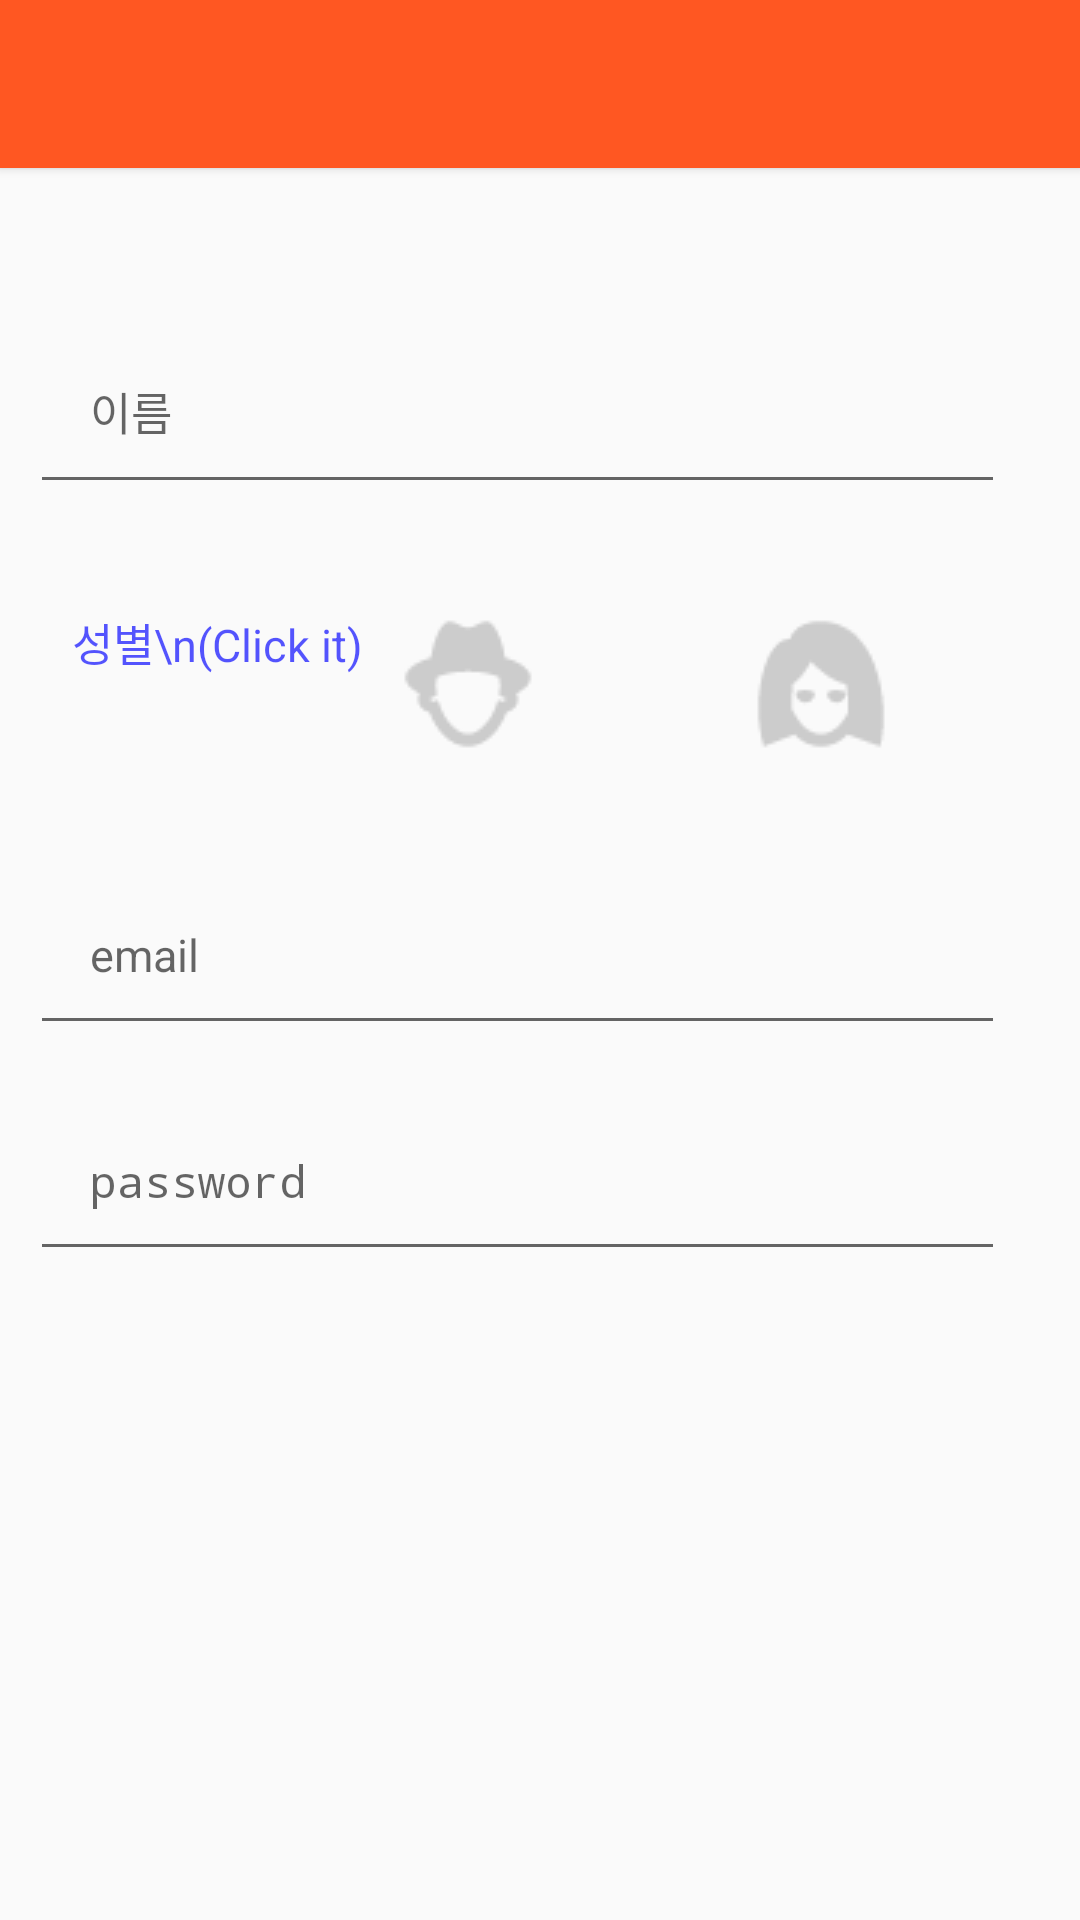

This screen was rendered from an Android layout file. Write that file and the resources it references.
<!-- AndroidManifest.xml: activity theme AppTheme.NoActionBar -->
<!-- res/layout/activity_join_teacher.xml -->
<?xml version="1.0" encoding="utf-8"?>
<LinearLayout xmlns:android="http://schemas.android.com/apk/res/android"
    android:orientation="vertical" android:layout_width="match_parent"
    android:layout_height="match_parent"
    >
    <include
        android:id="@+id/tool_bar"
        layout="@layout/toolbar_main"
        >
    </include>

    <EditText
        android:id="@+id/nameEditText"
        android:layout_width="match_parent"
        android:layout_height="wrap_content"
        android:hint="이름"
        android:textAppearance="?android:attr/textAppearanceSmall"
        android:textSize="15sp"
        android:textColor="#AA0000ff"
        android:padding="20dp"
        android:layout_marginEnd="25dp"
        android:layout_marginRight="25dp"
        android:layout_marginStart="10dp"
        android:layout_marginLeft="10dp"
        android:layout_marginTop="50dp"
        />
    <LinearLayout
        android:layout_width="match_parent"
        android:layout_height="wrap_content"
        android:orientation="horizontal"
        android:padding="20dp"
        android:layout_marginEnd="25dp"
        android:layout_marginRight="25dp"
        android:layout_marginStart="10dp"
        android:layout_marginLeft="10dp"
        android:layout_marginTop="15dp"
        android:layout_gravity="center">
        <TextView
            android:layout_width="100dp"
            android:layout_height="wrap_content"
            android:text="성별\n(Click it)"
            android:gravity="center"
            android:textAppearance="?android:attr/textAppearanceSmall"
            android:textSize="15sp"
            android:textColor="#AA0000ff"
            />
        <ImageButton
            android:id="@+id/manImageButton"
            android:layout_width="wrap_content"
            android:layout_height="wrap_content"
            android:src="@drawable/man_before"
            android:contentDescription="man"
            android:background="@android:color/transparent"
            android:layout_marginEnd="50dp"
            android:layout_marginRight="50dp"
            android:onClick="onManImageButtonClicked"
            android:layout_weight="0.5"
            />
        <ImageButton
            android:id="@+id/womanImageButton"
            android:layout_width="wrap_content"
            android:layout_height="wrap_content"
            android:src="@drawable/woman_before"
            android:contentDescription="woman"
            android:background="@android:color/transparent"
            android:onClick="onWomanImageButtonClicked"
            android:layout_weight="0.5"/>
    </LinearLayout>
    <EditText
        android:id="@+id/emailEditText"
        android:layout_width="match_parent"
        android:layout_height="wrap_content"
        android:hint="email"
        android:textAppearance="?android:attr/textAppearanceSmall"
        android:textSize="15sp"
        android:textColor="#AA0000ff"
        android:padding="20dp"
        android:layout_marginEnd="25dp"
        android:layout_marginRight="25dp"
        android:layout_marginStart="10dp"
        android:layout_marginLeft="10dp"
        android:layout_marginTop="15dp"
        android:inputType="textEmailAddress" />
    <EditText
        android:id="@+id/passwordEditText"
        android:layout_width="match_parent"
        android:layout_height="wrap_content"
        android:hint="password"
        android:textAppearance="?android:attr/textAppearanceSmall"
        android:textSize="15sp"
        android:textColor="#AA0000ff"
        android:padding="20dp"
        android:layout_marginEnd="25dp"
        android:layout_marginRight="25dp"
        android:layout_marginStart="10dp"
        android:layout_marginLeft="10dp"
        android:layout_marginTop="15dp"
        android:inputType="textPassword" />
</LinearLayout>
<!-- res/layout/toolbar_main.xml (included above) -->
<?xml version="1.0" encoding="utf-8"?>
<android.support.v7.widget.Toolbar xmlns:android="http://schemas.android.com/apk/res/android"
    android:layout_width="match_parent" android:layout_height="wrap_content"
    android:background="@color/colorPrimary"
    android:theme="@style/ThemeOverlay.AppCompat.Dark"
    android:elevation="2dp">

</android.support.v7.widget.Toolbar>
<!-- resources referenced by this layout -->
<resources>
  <color name="colorPrimary">#FF5722</color>
  <!-- drawable man_before: png bitmap (drawable, 1079 bytes) -->
  <!-- drawable woman_before: png bitmap (drawable, 1158 bytes) -->
  <style name="AppTheme.NoActionBar">
          <item name="windowActionBar">false</item>
          <item name="windowNoTitle">true</item>
      </style>
</resources>
